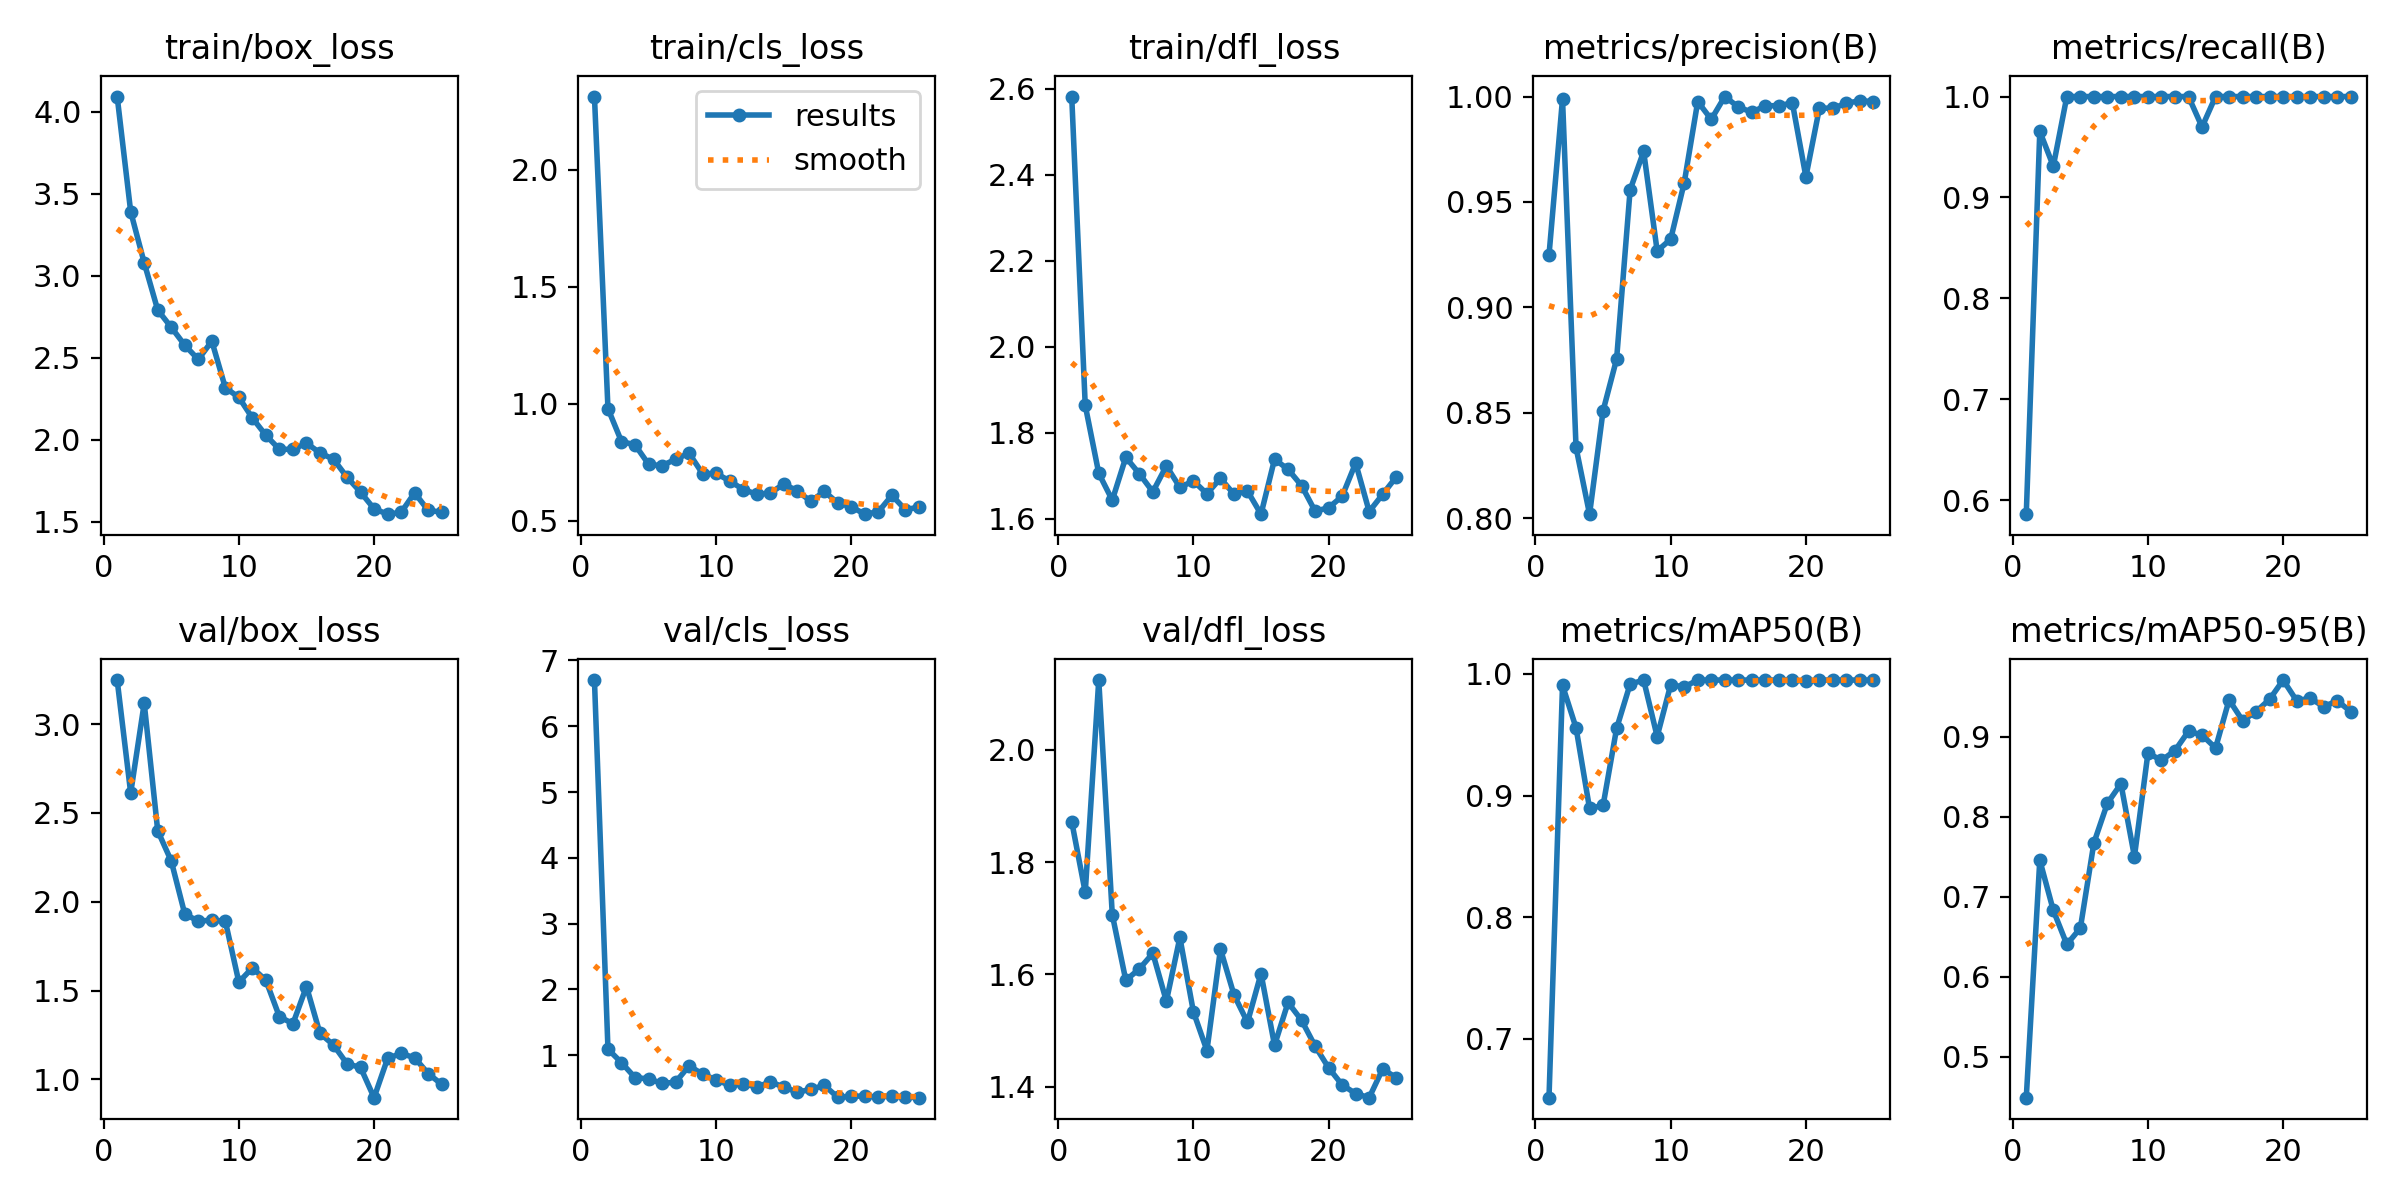

The data file committed next to this chart (first rows):
epoch, time, train/box_loss, train/cls_loss, train/dfl_loss, metrics/precision(B), metrics/recall(B), metrics/mAP50(B), metrics/mAP50-95(B), val/box_loss, val/cls_loss, val/dfl_loss, lr/pg0, lr/pg1, lr/pg2
1, 274.5, 4.092, 2.312, 2.582, 0.9248, 0.5862, 0.6515, 0.4487, 3.248, 6.702, 1.872, 0.08614, 0.00014, 0.00014
2, 471.3, 3.391, 0.9787, 1.864, 0.9989, 0.9655, 0.9906, 0.7456, 2.612, 1.091, 1.746, 0.07129, 0.0002899, 0.0002899
3, 672.4, 3.079, 0.838, 1.706, 0.8336, 0.931, 0.9557, 0.6829, 3.118, 0.8857, 2.124, 0.05644, 0.0004396, 0.0004396
4, 868.8, 2.791, 0.8238, 1.643, 0.8019, 1, 0.8894, 0.6403, 2.4, 0.6589, 1.706, 0.04159, 0.0005887, 0.0005887
5, 1059, 2.686, 0.7411, 1.743, 0.8509, 1, 0.8918, 0.6607, 2.229, 0.6387, 1.59, 0.02674, 0.0007371, 0.0007371
6, 1250, 2.577, 0.7339, 1.705, 0.8755, 1, 0.9552, 0.7671, 1.931, 0.571, 1.61, 0.01188, 0.0008846, 0.0008846
7, 1439, 2.49, 0.7628, 1.663, 0.9557, 1, 0.9917, 0.8167, 1.891, 0.588, 1.638, 0.0009912, 0.0009912, 0.0009912
8, 1653, 2.602, 0.7876, 1.723, 0.974, 1, 0.995, 0.8411, 1.896, 0.838, 1.552, 0.0009881, 0.0009881, 0.0009881
9, 1844, 2.318, 0.7003, 1.673, 0.9268, 1, 0.9486, 0.75, 1.891, 0.7114, 1.666, 0.0009844, 0.0009844, 0.0009844
10, 2033, 2.259, 0.7015, 1.688, 0.9323, 1, 0.9911, 0.8796, 1.548, 0.6251, 1.534, 0.0009803, 0.0009803, 0.0009803
11, 2221, 2.133, 0.6699, 1.658, 0.9591, 1, 0.9893, 0.8702, 1.628, 0.5414, 1.465, 0.0009758, 0.0009758, 0.0009758
12, 2409, 2.028, 0.6327, 1.694, 0.9976, 1, 0.995, 0.8826, 1.557, 0.5667, 1.645, 0.0009707, 0.0009707, 0.0009707
13, 2597, 1.942, 0.6132, 1.657, 0.9892, 1, 0.995, 0.9068, 1.353, 0.5166, 1.564, 0.0009652, 0.0009652, 0.0009652
14, 2784, 1.942, 0.6172, 1.664, 1, 0.9698, 0.995, 0.9019, 1.314, 0.5903, 1.515, 0.0009593, 0.0009593, 0.0009593
15, 2973, 1.98, 0.6563, 1.611, 0.9951, 1, 0.995, 0.8858, 1.523, 0.5185, 1.602, 0.0009529, 0.0009529, 0.0009529
16, 3162, 1.921, 0.6274, 1.738, 0.9926, 1, 0.995, 0.9459, 1.259, 0.4348, 1.474, 0.000946, 0.000946, 0.000946
17, 3351, 1.882, 0.5822, 1.715, 0.9956, 1, 0.995, 0.92, 1.194, 0.4803, 1.55, 0.0009388, 0.0009388, 0.0009388
18, 3539, 1.773, 0.6248, 1.677, 0.9957, 1, 0.995, 0.9313, 1.088, 0.5399, 1.518, 0.0009311, 0.0009311, 0.0009311
19, 3727, 1.681, 0.5749, 1.618, 0.997, 1, 0.995, 0.9467, 1.067, 0.3584, 1.473, 0.0009229, 0.0009229, 0.0009229
20, 3916, 1.58, 0.5587, 1.625, 0.9619, 1, 0.994, 0.9707, 0.8971, 0.3726, 1.434, 0.0009144, 0.0009144, 0.0009144
21, 4104, 1.547, 0.5274, 1.652, 0.9945, 1, 0.995, 0.9448, 1.118, 0.3802, 1.403, 0.0009055, 0.0009055, 0.0009055
22, 4292, 1.558, 0.5379, 1.73, 0.9945, 1, 0.995, 0.9481, 1.146, 0.3619, 1.388, 0.0008961, 0.0008961, 0.0008961
23, 4482, 1.677, 0.6078, 1.617, 0.9968, 1, 0.995, 0.9374, 1.122, 0.3803, 1.381, 0.0008864, 0.0008864, 0.0008864
24, 4671, 1.57, 0.5464, 1.657, 0.998, 1, 0.995, 0.9448, 1.033, 0.3626, 1.432, 0.0008763, 0.0008763, 0.0008763
25, 4860, 1.56, 0.5582, 1.697, 0.9976, 1, 0.995, 0.9312, 0.9723, 0.3534, 1.416, 0.0008658, 0.0008658, 0.0008658
